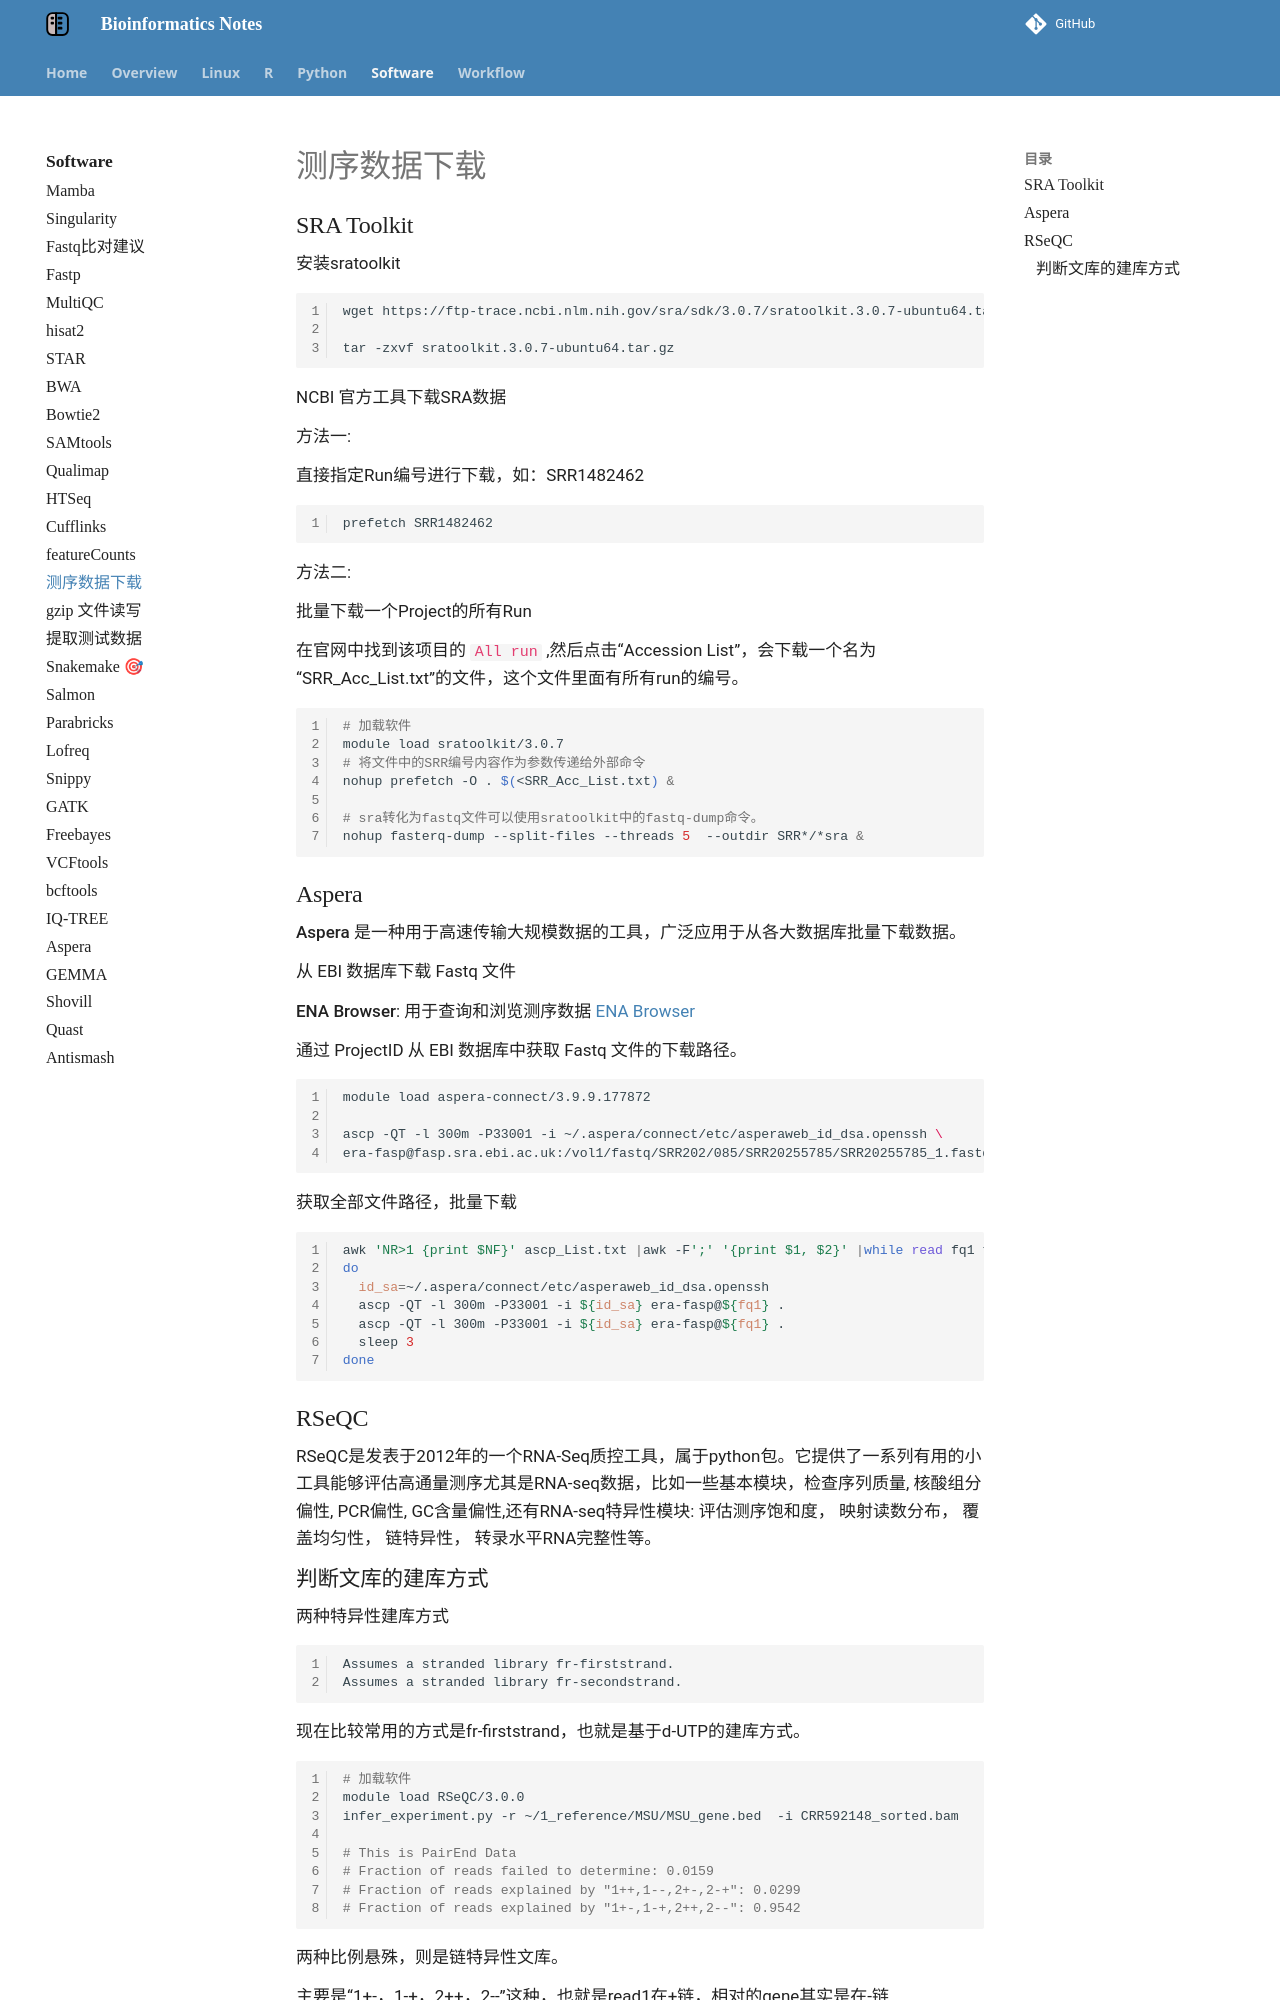

repository: YanggWu/Bioinfo-Notes · page: Software/download_data/index.html · generator: mkdocs

# 测序数据下载

## SRA Toolkit

安装sratoolkit

```bash
wget https://ftp-trace.ncbi.nlm.nih.gov/sra/sdk/3.0.7/sratoolkit.3.0.7-ubuntu64.tar.gz

tar -zxvf sratoolkit.3.0.7-ubuntu64.tar.gz
```

NCBI 官方工具下载SRA数据

**方法一**:

直接指定Run编号进行下载，如：SRR1482462

```bash
prefetch SRR1482462
```

**方法二**:

批量下载一个Project的所有Run

在官网中找到该项目的 `All run` ,然后点击“Accession List”，会下载一个名为“SRR_Acc_List.txt”的文件，这个文件里面有所有run的编号。

```bash
# 加载软件
module load sratoolkit/3.0.7
# 将文件中的SRR编号内容作为参数传递给外部命令
nohup prefetch -O . $(<SRR_Acc_List.txt) &

# sra转化为fastq文件可以使用sratoolkit中的fastq-dump命令。
nohup fasterq-dump --split-files --threads 5  --outdir SRR*/*sra &
```

## Aspera

**Aspera** 是一种用于高速传输大规模数据的工具，广泛应用于从各大数据库批量下载数据。

从 EBI 数据库下载 Fastq 文件

**ENA Browser**: 用于查询和浏览测序数据 [ENA Browser](https://www.ebi.ac.uk/ena/browser/search)

通过 ProjectID 从 EBI 数据库中获取 Fastq 文件的下载路径。

```bash
module load aspera-connect/3.9.9.177872

ascp -QT -l 300m -P33001 -i ~/.aspera/connect/etc/asperaweb_id_dsa.openssh \
era-fasp@fasp.sra.ebi.ac.uk:/vol1/fastq/SRR202/085/SRR20255785/SRR20255785_1.fastq.gz
```

获取全部文件路径，批量下载

```bash
awk 'NR>1 {print $NF}' ascp_List.txt |awk -F';' '{print $1, $2}' |while read fq1 fq2
do
  id_sa=~/.aspera/connect/etc/asperaweb_id_dsa.openssh
  ascp -QT -l 300m -P33001 -i ${id_sa} era-fasp@${fq1} .
  ascp -QT -l 300m -P33001 -i ${id_sa} era-fasp@${fq1} .
  sleep 3
done
```

## RSeQC

RSeQC是发表于2012年的一个RNA-Seq质控工具，属于python包。它提供了一系列有用的小工具能够评估高通量测序尤其是RNA-seq数据，比如一些基本模块，检查序列质量, 核酸组分偏性, PCR偏性, GC含量偏性,还有RNA-seq特异性模块: 评估测序饱和度， 映射读数分布， 覆盖均匀性， 链特异性， 转录水平RNA完整性等。
